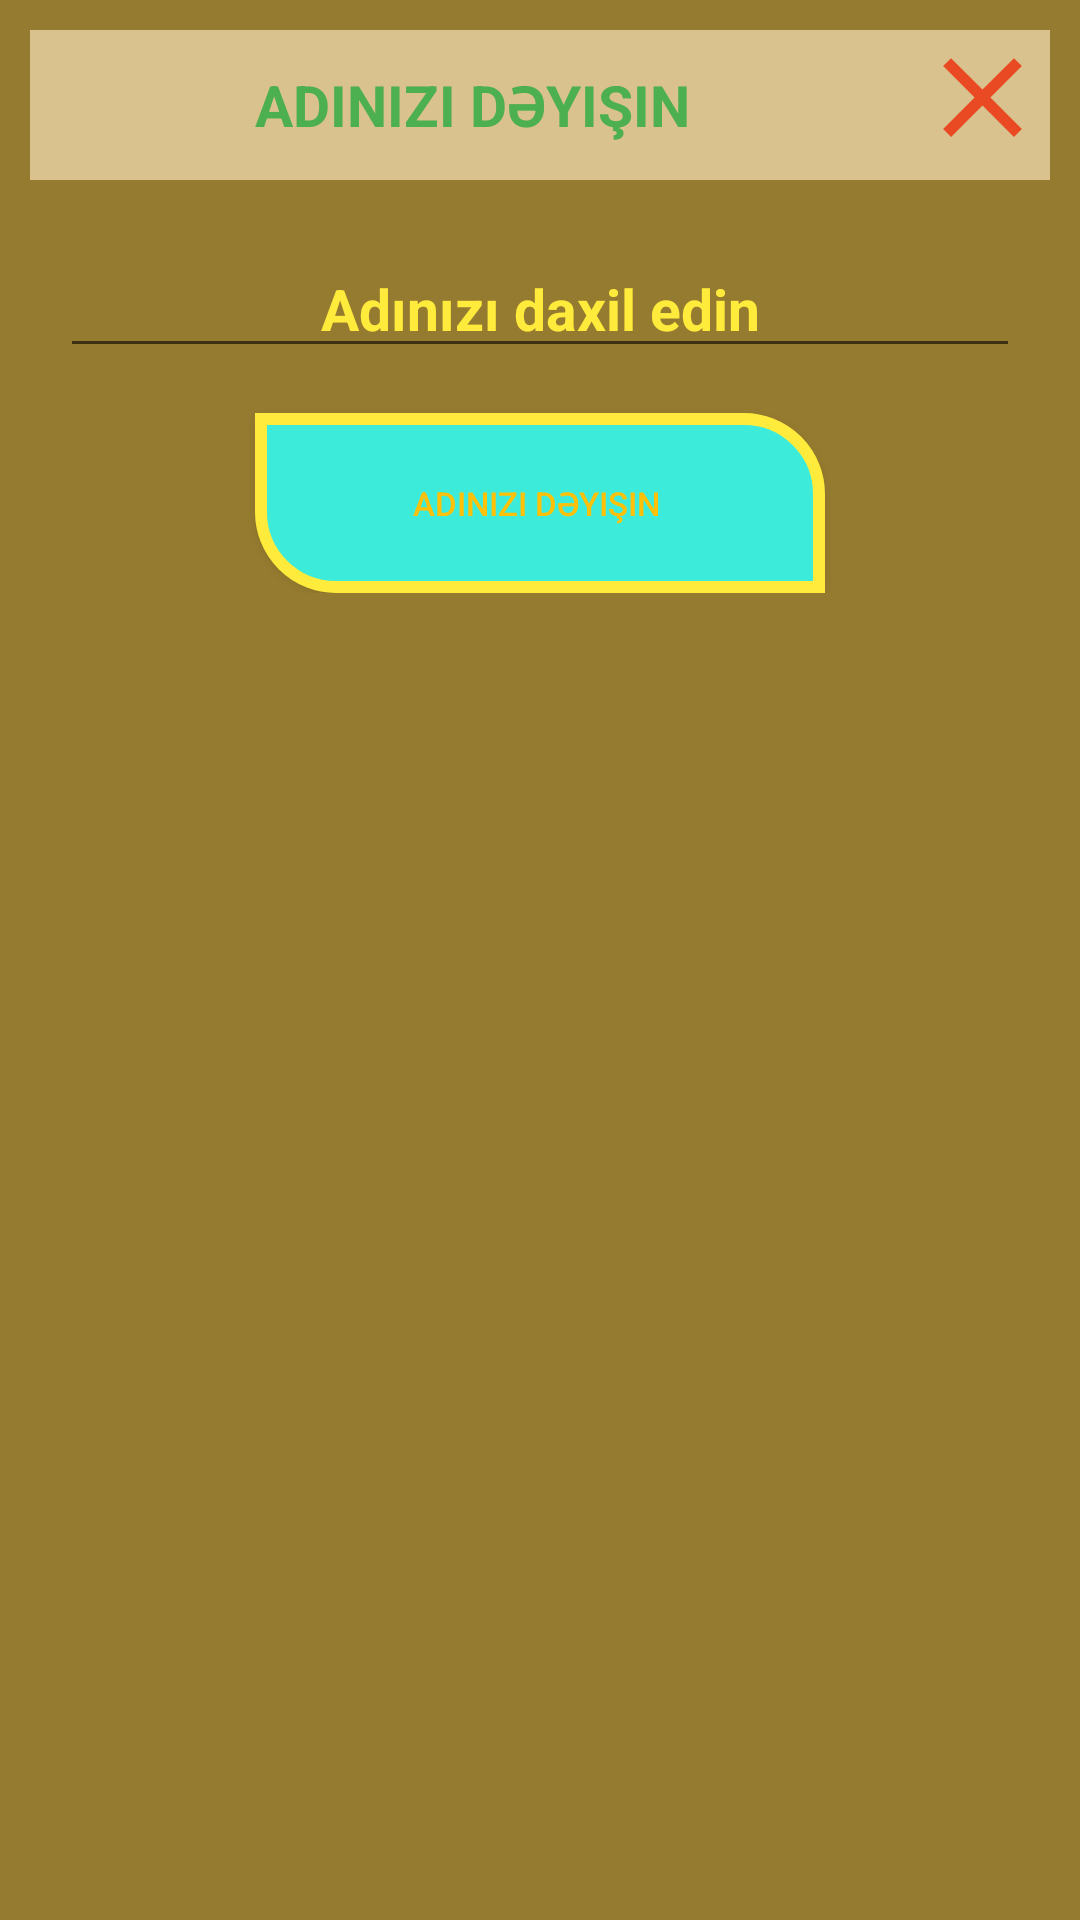

Write the Android layout XML for this screen, with the resource values it uses.
<!-- AndroidManifest.xml: application theme Theme.Soztapmaca -->
<!-- res/layout/addeyis_custom.xml -->
<?xml version="1.0" encoding="utf-8"?>
<LinearLayout xmlns:android="http://schemas.android.com/apk/res/android"
    android:layout_width="match_parent"
    android:layout_height="wrap_content"
    android:background="#957B2F"
    android:orientation="vertical"

    android:padding="10dp">


    <RelativeLayout
        android:layout_width="match_parent"
        android:id="@+id/rela"
        android:background="#D9C28D"
        android:layout_height="wrap_content">


        <TextView
            android:id="@+id/ayar"
            android:layout_width="match_parent"
            android:layout_height="50dp"
            android:layout_alignParentLeft="true"
            android:layout_toLeftOf="@id/bagla2"
            android:gravity="center"

            android:text="Adınızı dəyişin"
            android:textAllCaps="true"
            android:textColor="#4CAF50"

            android:textSize="19sp"
            android:textStyle="bold" />

        <ImageView
            android:id="@+id/bagla2"
            android:layout_width="45dp"
            android:layout_height="45dp"
            android:layout_alignParentRight="true"
            android:src="@drawable/ic_closed" />

    </RelativeLayout>


    <LinearLayout
        android:layout_width="match_parent"
        android:layout_height="wrap_content"

        android:gravity="center"
        android:orientation="vertical">



        <EditText
            android:layout_width="match_parent"
            android:textSize="19sp"
            android:textAlignment="center"
            android:id="@+id/editaddeyis"
            android:textStyle="bold"
            android:textColorHint="#FFEB3B"
            android:layout_marginLeft="10dp"
            android:layout_marginTop="20dp"
            android:layout_marginRight="10dp"
            android:hint="Adınızı daxil edin"

            android:layout_height="wrap_content"/>



        <Button
            android:layout_width="190dp"
            android:layout_height="60dp"
            android:text="Adınızı dəyişin "
            android:id="@+id/addeyisbutton2"
            android:layout_marginTop="15dp"
            android:textAllCaps="true"
            android:padding="3dp"
            android:textSize="11sp"
            android:textColor="#FFC107"

            android:background="@drawable/ayarlar_draw"/>




    </LinearLayout>




</LinearLayout>
<!-- resources referenced by this layout -->
<resources>
  <!-- drawable ayarlar_draw (drawable) -->
  <?xml version="1.0" encoding="utf-8"?>
  <shape xmlns:android="http://schemas.android.com/apk/res/android" android:shape="rectangle">
  
  
      <solid android:color="#3DEBDA"/>
  
      <stroke android:width="4dp" android:color="#FFEB3B"/>
  
  
      <corners android:radius="25dp" android:topLeftRadius="0dp"
          android:bottomRightRadius="0dp"/>
  
  
  </shape>
  <!-- drawable ic_closed (drawable-anydpi) -->
  <vector xmlns:android="http://schemas.android.com/apk/res/android"
      android:width="24dp"
      android:height="24dp"
      android:viewportWidth="24"
      android:viewportHeight="24"
      android:tint="#EC2B08"
      android:alpha="0.8">
    <path
        android:fillColor="@android:color/white"
        android:pathData="M19,6.41L17.59,5 12,10.59 6.41,5 5,6.41 10.59,12 5,17.59 6.41,19 12,13.41 17.59,19 19,17.59 13.41,12z"/>
  </vector>
  <style name="Theme.Soztapmaca" parent="Theme.AppCompat.Light.NoActionBar">
          
          <item name="android:windowNoTitle">true</item>
  
          <item name="windowActionBar">false</item>
          <item name="android:windowFullscreen">true</item>
  
  
          <item name="colorPrimary">@color/purple_500</item>
          <item name="colorPrimaryVariant">@color/purple_700</item>
          <item name="colorOnPrimary">@color/white</item>
          
          <item name="colorSecondary">@color/teal_200</item>
          <item name="colorSecondaryVariant">@color/teal_700</item>
          <item name="colorOnSecondary">@color/black</item>
          
          <item name="android:statusBarColor" tools:targetApi="l">?attr/colorPrimaryVariant</item>
          
      </style>
  <!-- not gathered from this repository: default colours our renderer supplied (Android Studio template values) -->
  <color name="purple_500">#FF6200EE</color>
  <color name="purple_700">#FF3700B3</color>
  <color name="teal_200">#FF03DAC5</color>
  <color name="teal_700">#FF018786</color>
  <color name="black">#FF000000</color>
  <color name="white">#FFFFFFFF</color>
</resources>
